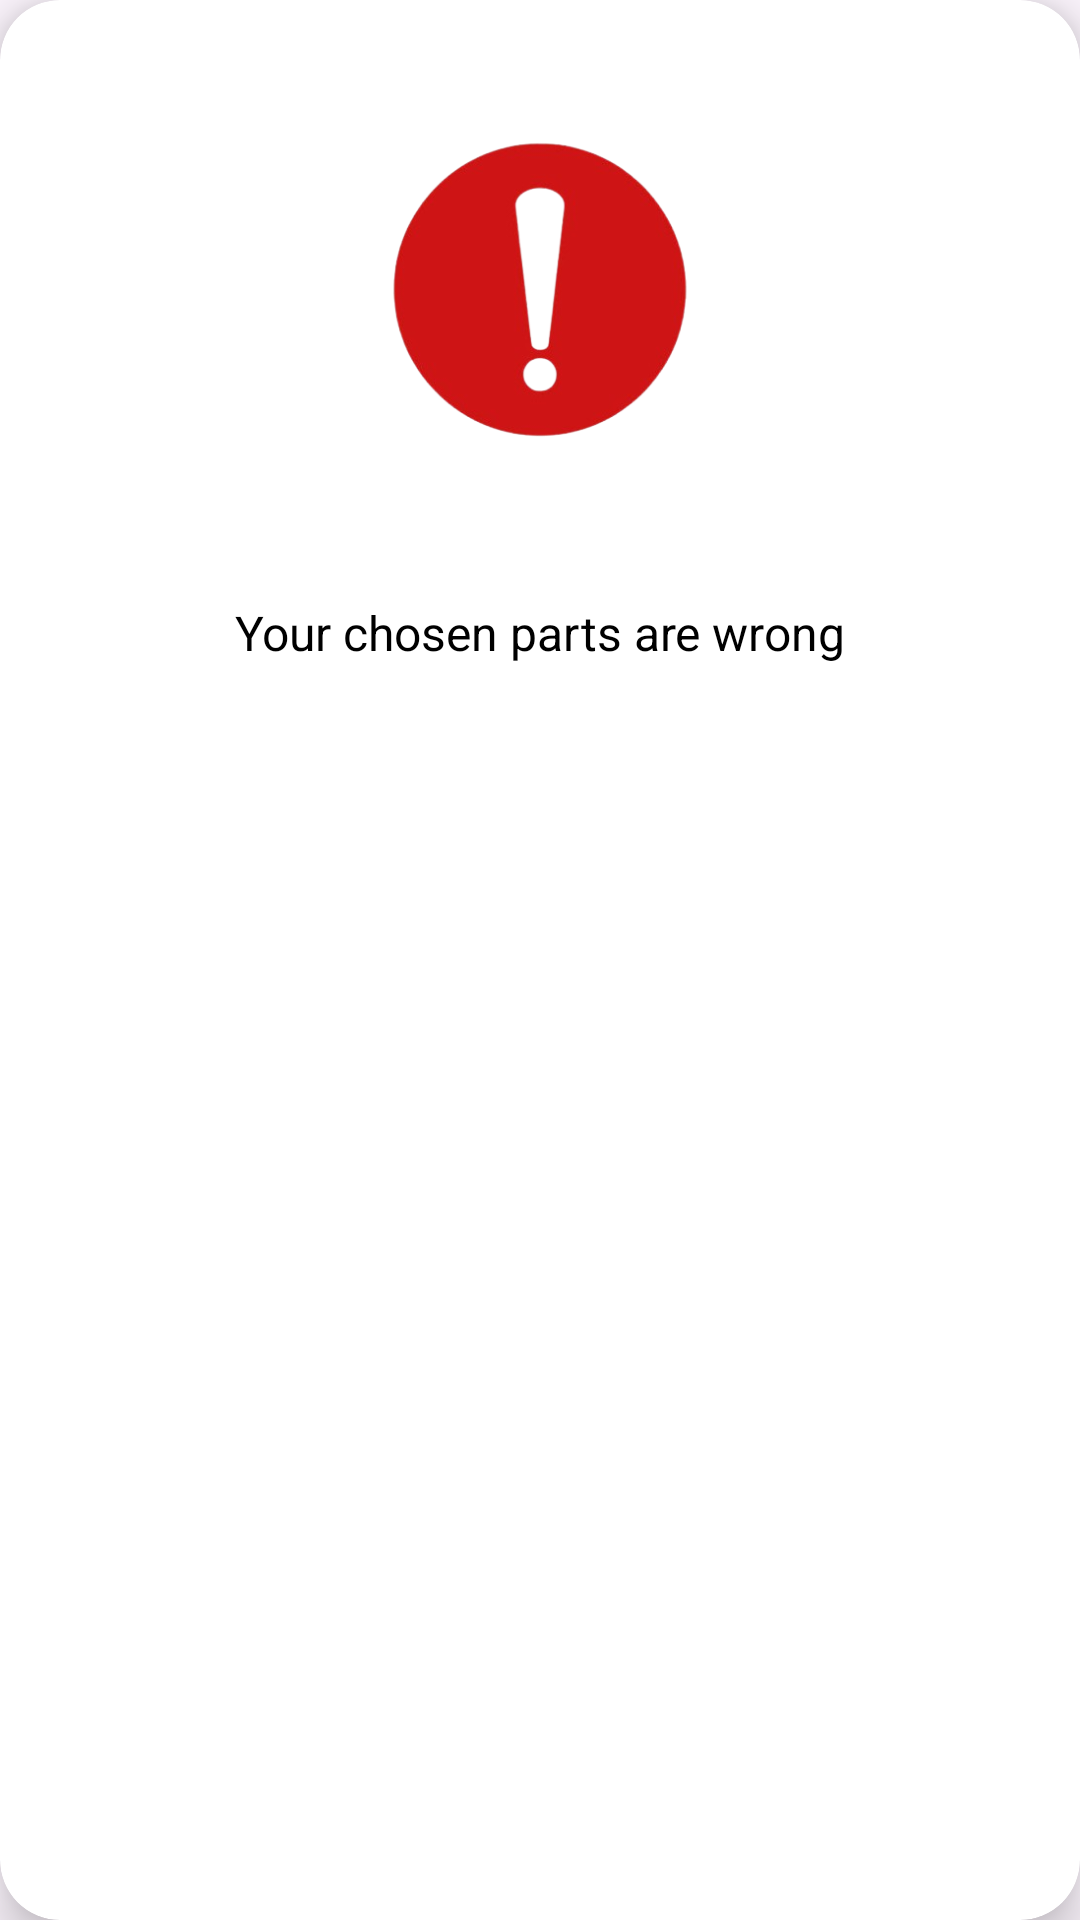

Reconstruct the res/layout file that produces this screen, plus the resources it refers to.
<!-- AndroidManifest.xml: application theme Theme.TechInfo -->
<!-- res/layout/fragment_alert_dialog__buildpc.xml -->
<?xml version="1.0" encoding="utf-8"?>
<androidx.cardview.widget.CardView xmlns:android="http://schemas.android.com/apk/res/android"
    xmlns:app="http://schemas.android.com/apk/res-auto"
    xmlns:tools="http://schemas.android.com/tools"
    android:layout_width="match_parent"
    android:layout_height="wrap_content"
    android:layout_margin="16dp"
    app:cardCornerRadius="20dp"
    app:cardElevation="10dp"
    android:background="@android:color/white">

    <ScrollView
        android:layout_width="match_parent"
        android:layout_height="wrap_content"
        android:fillViewport="true">

        <androidx.constraintlayout.widget.ConstraintLayout
            android:layout_width="match_parent"
            android:layout_height="wrap_content"
            android:padding="16dp">

            

            

            

            <ImageView
                android:id="@+id/dialogIcon"
                android:layout_width="248dp"
                android:layout_height="164dp"
                android:contentDescription="@string/Warning"
                android:src="@drawable/warningicon"
                app:layout_constraintEnd_toEndOf="parent"
                app:layout_constraintStart_toStartOf="parent"
                app:layout_constraintTop_toTopOf="parent" />

            <TextView
                android:id="@+id/dialogMessage"
                android:layout_width="wrap_content"
                android:layout_height="wrap_content"
                android:layout_marginTop="20dp"
                android:text="Your chosen parts are wrong"
                android:textColor="@android:color/black"
                android:textSize="16sp"
                app:layout_constraintEnd_toEndOf="parent"
                app:layout_constraintStart_toStartOf="parent"
                app:layout_constraintTop_toBottomOf="@id/dialogIcon" />

        </androidx.constraintlayout.widget.ConstraintLayout>
    </ScrollView>
</androidx.cardview.widget.CardView>
<!-- resources referenced by this layout -->
<resources>
  <!-- drawable warningicon: png bitmap (drawable, 53927 bytes) -->
  <string name="Warning">
          <item>
              "Components not compatible"
          </item>
      </string>
  <style name="Theme.TechInfo" parent="Base.Theme.TechInfo" />
  <style name="Base.Theme.TechInfo" parent="Theme.Material3.DayNight.NoActionBar">
          <item name="windowActionBar">false</item>
          <item name="windowNoTitle">true</item>
      </style>
</resources>
